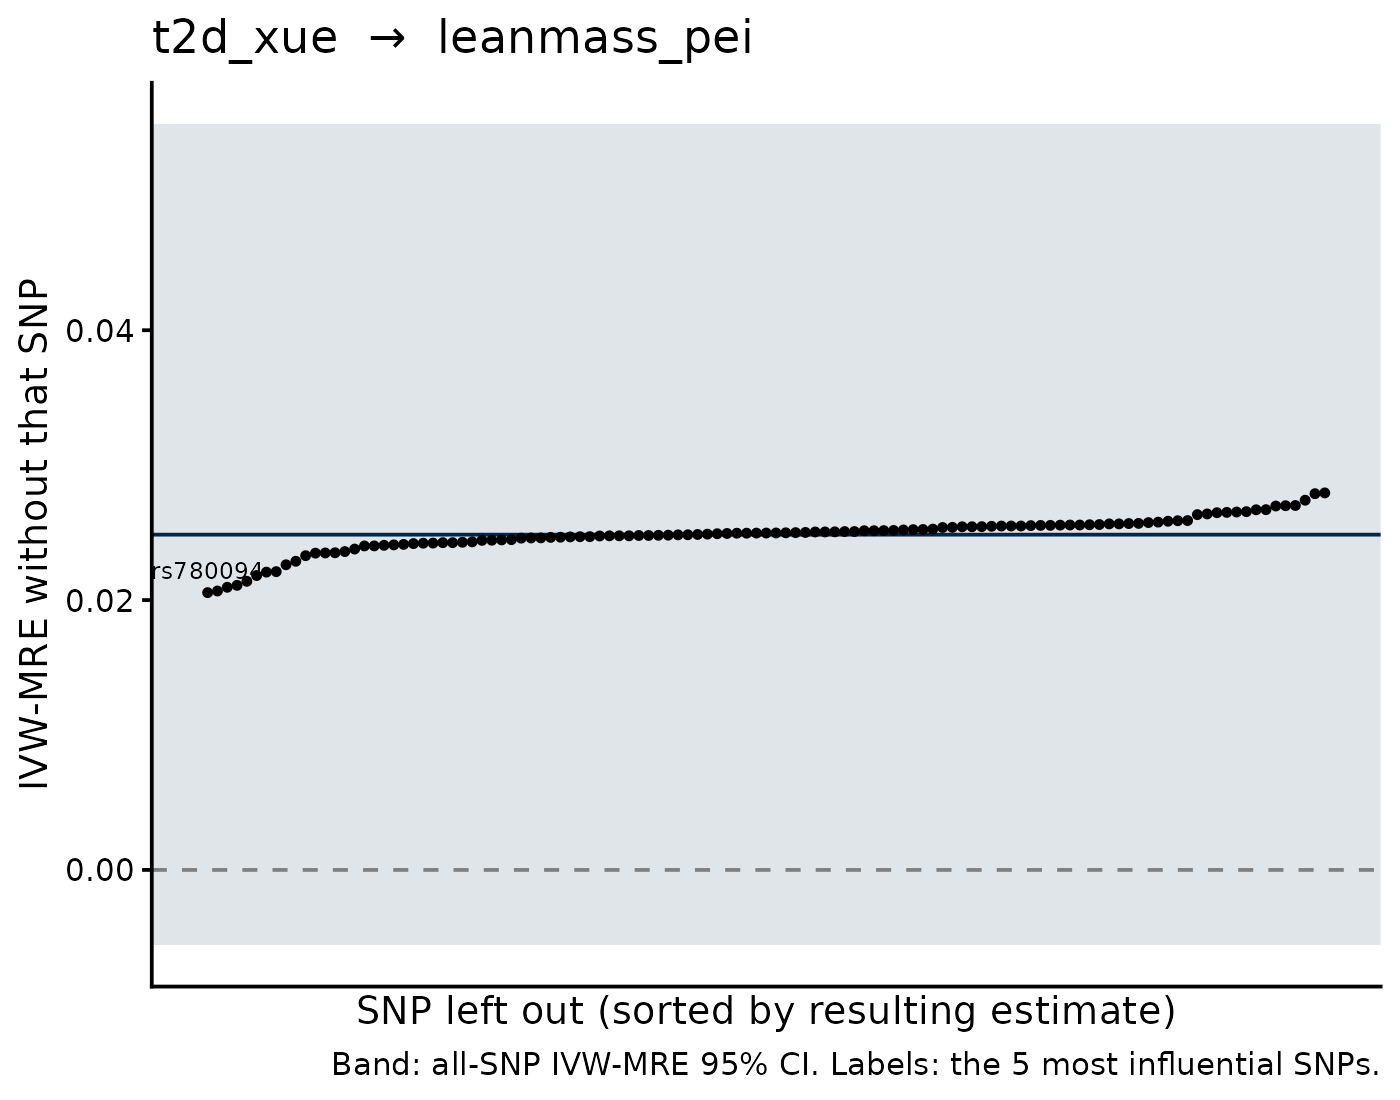

Values plotted in this chart, from the file beside it:
SNP, b_loo, se_loo, b_all, se_all, shift
rs780094, 0.02055, 0.01516, 0.02485, 0.01553, -0.004296
rs7185735, 0.02067, 0.01558, 0.02485, 0.01553, -0.004176
rs12970134, 0.02095, 0.01481, 0.02485, 0.01553, -0.003901
rs2972144, 0.02109, 0.01548, 0.02485, 0.01553, -0.003756
rs1899951, 0.02139, 0.01539, 0.02485, 0.01553, -0.003459
rs7903146, 0.02794, 0.01703, 0.02485, 0.01553, 0.003094
rs17631783, 0.02788, 0.01492, 0.02485, 0.01553, 0.003036
rs11107116, 0.02182, 0.01478, 0.02485, 0.01553, -0.003029
rs13389219, 0.02207, 0.01549, 0.02485, 0.01553, -0.002778
rs853974, 0.02211, 0.01531, 0.02485, 0.01553, -0.002741
rs12088739, 0.0274, 0.01531, 0.02485, 0.01553, 0.002552
rs2867125, 0.02262, 0.01531, 0.02485, 0.01553, -0.002233
rs11098676, 0.02701, 0.01532, 0.02485, 0.01553, 0.002161
rs7651090, 0.02699, 0.01578, 0.02485, 0.01553, 0.002147
rs622217, 0.02697, 0.01538, 0.02485, 0.01553, 0.002122
rs2820426, 0.02288, 0.01546, 0.02485, 0.01553, -0.001971
rs7756992, 0.0267, 0.0158, 0.02485, 0.01553, 0.001854
rs77258096, 0.02669, 0.0156, 0.02485, 0.01553, 0.001843
rs1063355, 0.02655, 0.01561, 0.02485, 0.01553, 0.001705
rs7729395, 0.02652, 0.01557, 0.02485, 0.01553, 0.001677
rs9894220, 0.0265, 0.01555, 0.02485, 0.01553, 0.00165
rs1359790, 0.02647, 0.01562, 0.02485, 0.01553, 0.001626
rs11708067, 0.02329, 0.01567, 0.02485, 0.01553, -0.001559
rs10401969, 0.02638, 0.01551, 0.02485, 0.01553, 0.001536
rs1552224, 0.02633, 0.01565, 0.02485, 0.01553, 0.001484
rs459193, 0.02348, 0.0156, 0.02485, 0.01553, -0.00137
rs6059662, 0.02349, 0.01549, 0.02485, 0.01553, -0.001357
rs2925979, 0.0235, 0.01554, 0.02485, 0.01553, -0.001343
rs2296173, 0.0236, 0.01558, 0.02485, 0.01553, -0.001253
rs9844972, 0.02378, 0.01558, 0.02485, 0.01553, -0.001067
rs2191348, 0.02589, 0.01564, 0.02485, 0.01553, 0.001045
rs3802177, 0.02588, 0.01582, 0.02485, 0.01553, 0.001033
rs61953351, 0.02584, 0.01563, 0.02485, 0.01553, 9.938632335161623e-4
rs10811661, 0.02578, 0.01583, 0.02485, 0.01553, 9.276115358070047e-4
rs10114341, 0.02574, 0.01557, 0.02485, 0.01553, 8.94700524893155e-4
rs1333039, 0.02401, 0.01562, 0.02485, 0.01553, -8.369700358030197e-4
rs7177055, 0.02568, 0.01563, 0.02485, 0.01553, 8.350332622263992e-4
rs72892910, 0.02401, 0.0156, 0.02485, 0.01553, -8.338649994024637e-4
rs2796441, 0.02567, 0.01567, 0.02485, 0.01553, 8.21158283043983e-4
rs4686471, 0.02565, 0.01562, 0.02485, 0.01553, 7.976679599009211e-4
rs11925227, 0.02565, 0.01558, 0.02485, 0.01553, 7.969327489304109e-4
rs17086692, 0.02406, 0.01559, 0.02485, 0.01553, -7.904957339065037e-4
rs17334919, 0.02409, 0.01571, 0.02485, 0.01553, -7.581344541774011e-4
rs12299509, 0.0256, 0.0156, 0.02485, 0.01553, 7.494818365367771e-4
rs6878122, 0.02558, 0.01563, 0.02485, 0.01553, 7.359737617443664e-4
rs6066138, 0.02413, 0.0156, 0.02485, 0.01553, -7.219152139539553e-4
rs348330, 0.02556, 0.01561, 0.02485, 0.01553, 7.146419060398736e-4
rs11926707, 0.02556, 0.0156, 0.02485, 0.01553, 7.137094628620437e-4
rs7572970, 0.02555, 0.01563, 0.02485, 0.01553, 7.049247629924218e-4
rs16988333, 0.02554, 0.0156, 0.02485, 0.01553, 6.889461476647686e-4
rs7845219, 0.02553, 0.0156, 0.02485, 0.01553, 6.845801026703589e-4
rs9369425, 0.02552, 0.01562, 0.02485, 0.01553, 6.69887172167604e-4
rs2299383, 0.02419, 0.0156, 0.02485, 0.01553, -6.619202140240102e-4
rs753270, 0.02549, 0.01563, 0.02485, 0.01553, 6.410318027628807e-4
rs13239186, 0.02549, 0.01562, 0.02485, 0.01553, 6.408418314313886e-4
rs1496653, 0.02549, 0.01566, 0.02485, 0.01553, 6.386876792214766e-4
rs1050226, 0.02421, 0.01562, 0.02485, 0.01553, -6.340058011320079e-4
rs10100265, 0.02422, 0.01562, 0.02485, 0.01553, -6.235780029661651e-4
rs7138300, 0.02547, 0.01561, 0.02485, 0.01553, 6.204348469468594e-4
rs10974438, 0.02425, 0.01564, 0.02485, 0.01553, -5.935462935933583e-4
... 55 more rows
